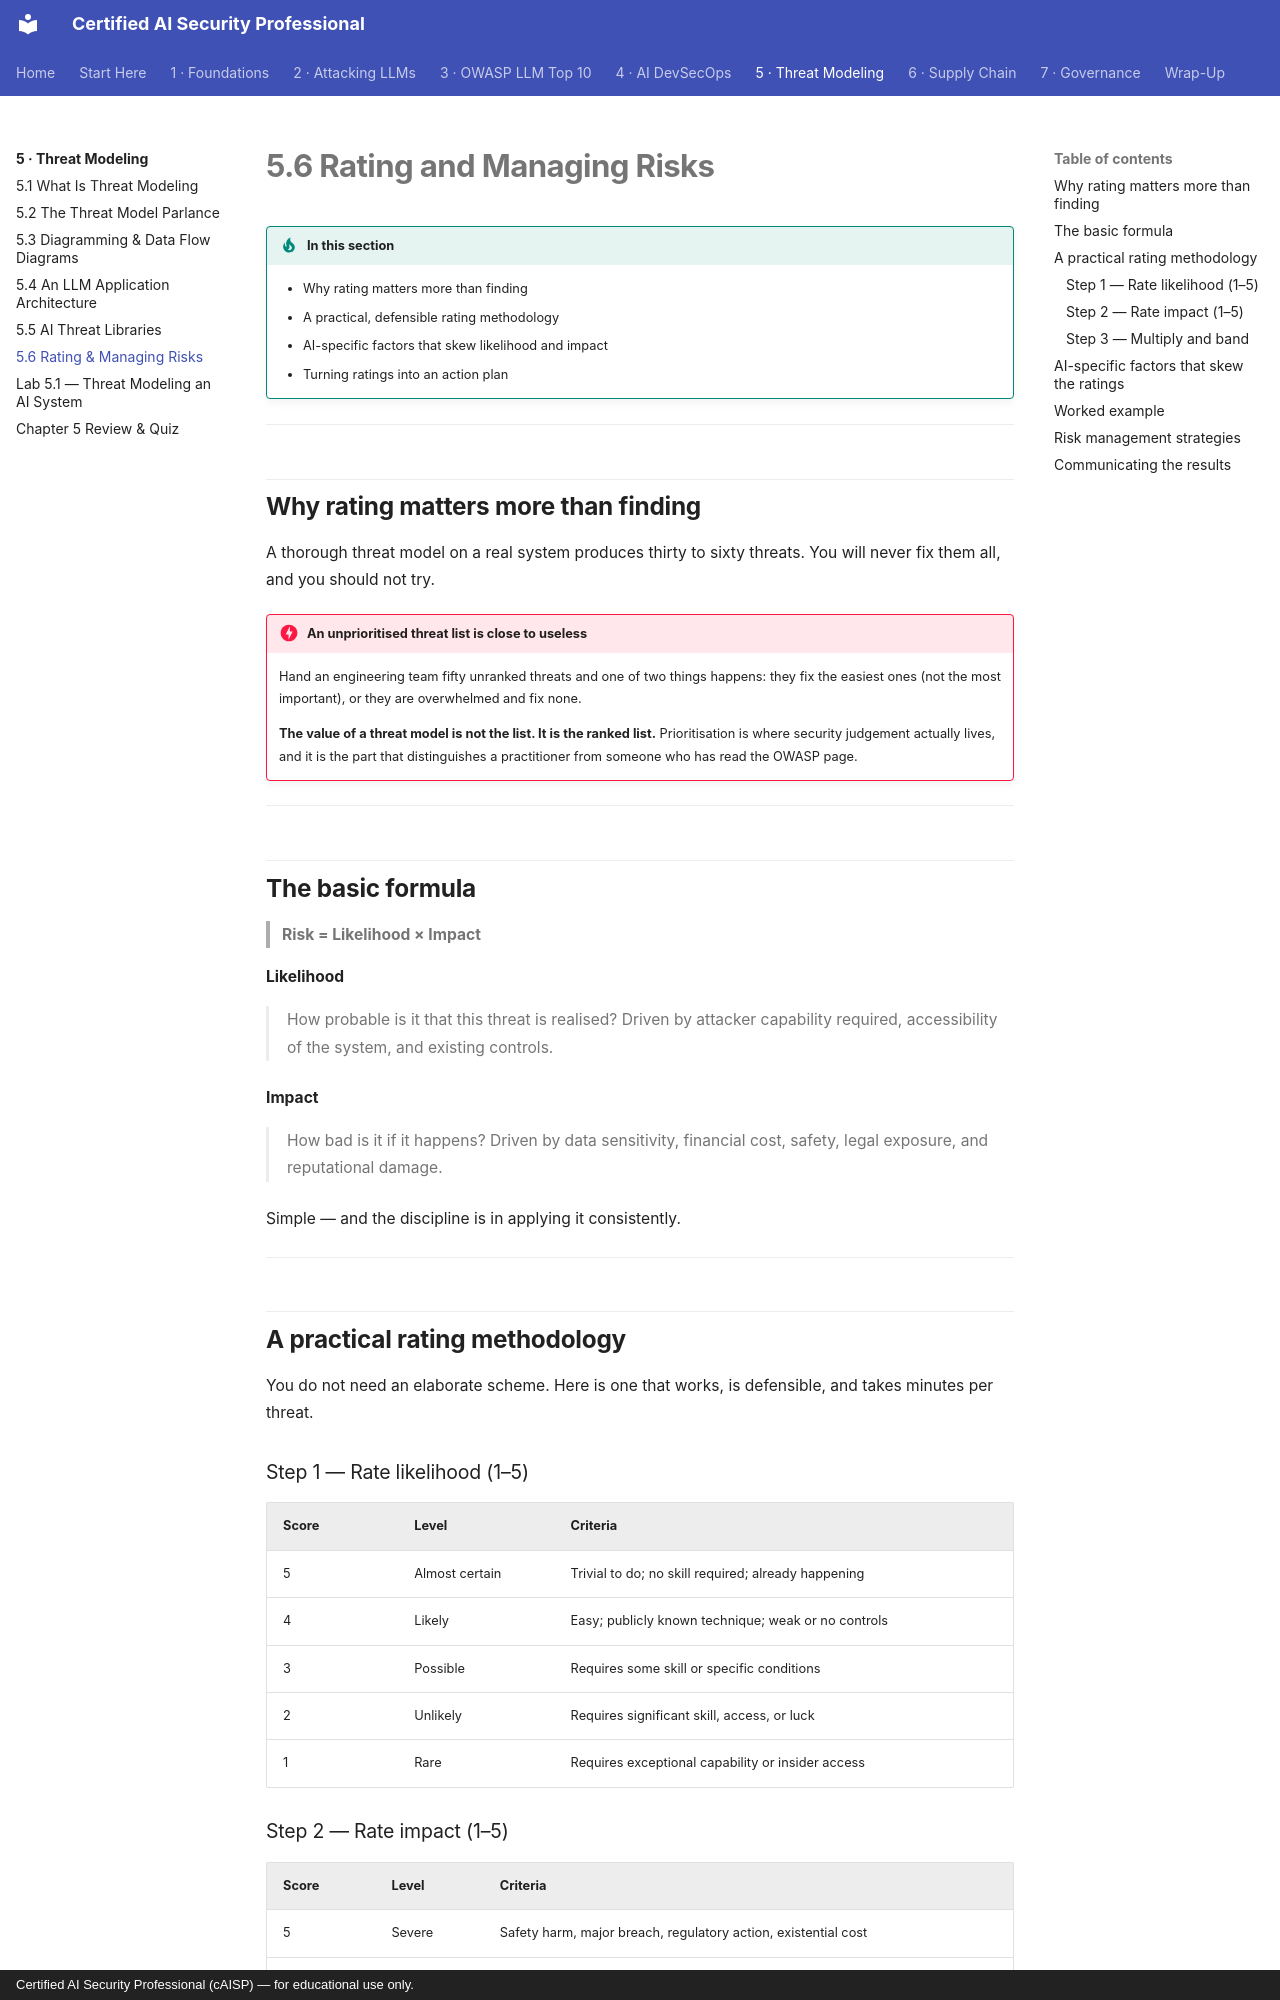

repository: def-SaYaN/Certified-AI-Security-Professional · page: chapter-05/06-rating-risks/index.html · generator: mkdocs · copyright: Certified AI Security Professional (cAISP) — for educational use only.

---
tags:
  - Chapter 5
  - Threat Modeling
  - Risk
---

# 5.6 Rating and Managing Risks

!!! objective "In this section"
    - Why rating matters more than finding
    - A practical, defensible rating methodology
    - AI-specific factors that skew likelihood and impact
    - Turning ratings into an action plan

---

## Why rating matters more than finding

A thorough threat model on a real system produces thirty to sixty threats. You will never fix them
all, and you should not try.

!!! danger "An unprioritised threat list is close to useless"
    Hand an engineering team fifty unranked threats and one of two things happens: they fix the
    easiest ones (not the most important), or they are overwhelmed and fix none.

    **The value of a threat model is not the list. It is the ranked list.** Prioritisation is where
    security judgement actually lives, and it is the part that distinguishes a practitioner from
    someone who has read the OWASP page.

---

## The basic formula

> **Risk = Likelihood × Impact**

<dl class="caisp-terms" markdown>

<dt>Likelihood</dt>
<dd>How probable is it that this threat is realised? Driven by attacker capability required,
accessibility of the system, and existing controls.</dd>

<dt>Impact</dt>
<dd>How bad is it if it happens? Driven by data sensitivity, financial cost, safety, legal exposure,
and reputational damage.</dd>

</dl>

Simple — and the discipline is in applying it consistently.

---

## A practical rating methodology

You do not need an elaborate scheme. Here is one that works, is defensible, and takes minutes per
threat.

### Step 1 — Rate likelihood (1–5)

| Score | Level | Criteria |
|---|---|---|
| 5 | Almost certain | Trivial to do; no skill required; already happening |
| 4 | Likely | Easy; publicly known technique; weak or no controls |
| 3 | Possible | Requires some skill or specific conditions |
| 2 | Unlikely | Requires significant skill, access, or luck |
| 1 | Rare | Requires exceptional capability or insider access |

### Step 2 — Rate impact (1–5)

| Score | Level | Criteria |
|---|---|---|
| 5 | Severe | Safety harm, major breach, regulatory action, existential cost |
| 4 | Major | Significant data loss, substantial financial loss, serious reputational damage |
| 3 | Moderate | Limited data exposure, contained financial loss, some disruption |
| 2 | Minor | Small disruption, embarrassment, easily remediated |
| 1 | Negligible | Barely noticeable |
